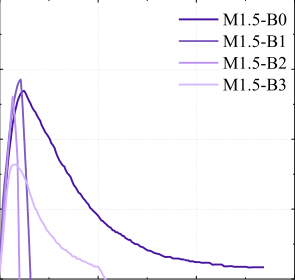

The table this chart was drawn from, first rows:
x, y, pixel_x, pixel_y, gap_before
0, 0, 309, 412, 0
0.006, 0.29, 315, 311, 0
0.011, 0.47, 320, 248, 0
0.015, 0.53, 324, 227, 0
0.02, 0.43, 329, 262, 0
0.026, 0.18, 335, 349, 0
0.031, 0, 339, 412, 0
